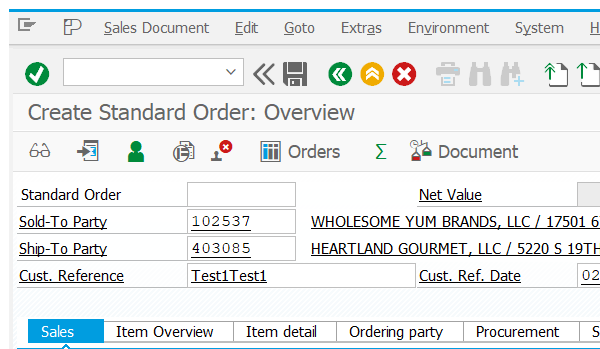
Task: Test Automation Project
Workflow: VA01_CreateSalesOrderHeaderData

Step 1: Attach Window 'saplogon.exe Create' on the element in window 'Create Standard Order: Overview' (saplogon.exe)

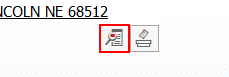
Step 2: click on 'Button Display' in window 'Create Standard Order: Overview' (saplogon.exe)

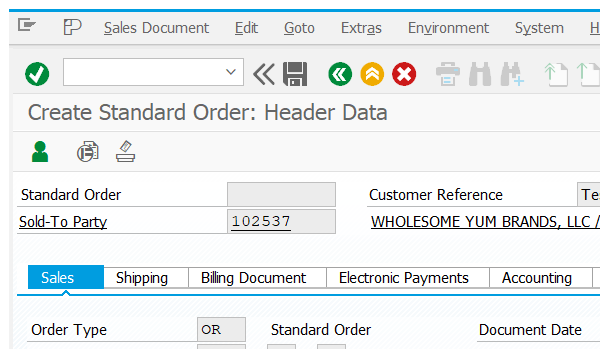
Step 3: Attach Window 'saplogon.exe Create' on the element in window 'Create Standard Order: Header Data' (saplogon.exe)

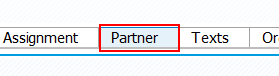
Step 4: click on 'Tab  Partner'

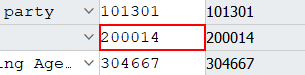
Step 5: get-text from 'CTextField  Partner'

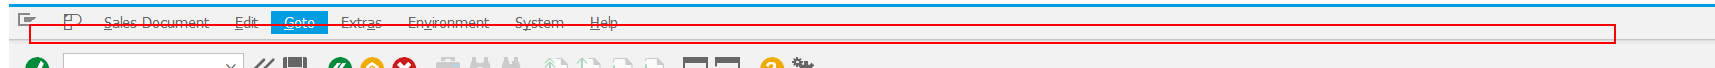
Step 6: click on 'mbar'

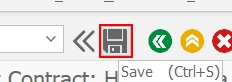
Step 7: click on 'Button  Save (Ctrl+S)'

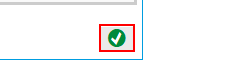
Step 8: click on 'Button  Continue (Enter)' in window 'SAP Credit Management: Messages from Credit Check' (saplogon.exe)